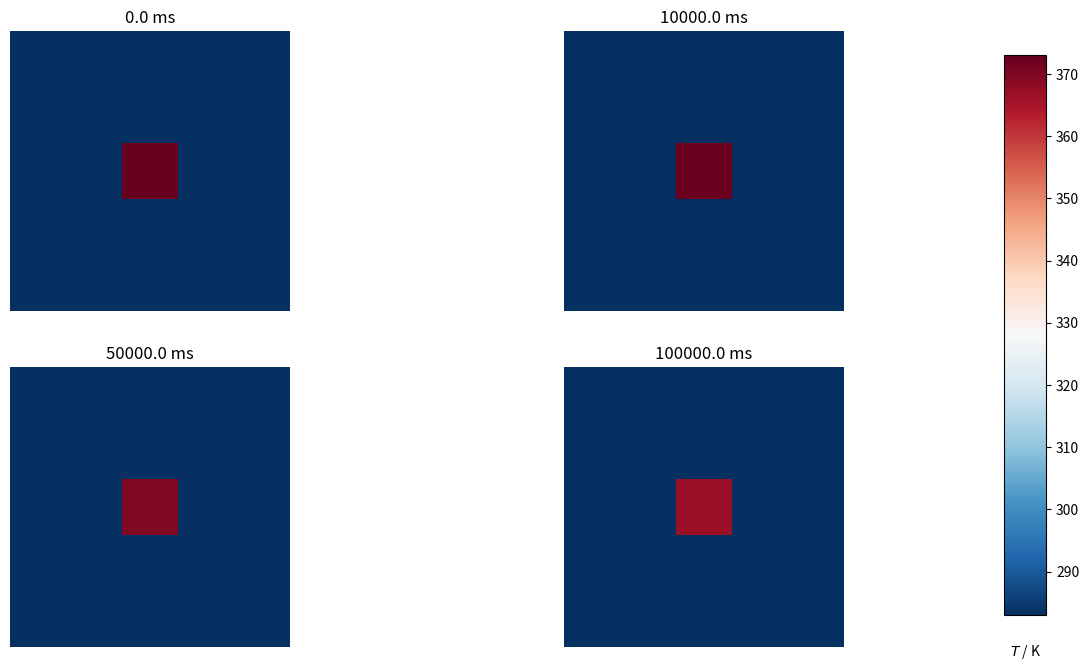
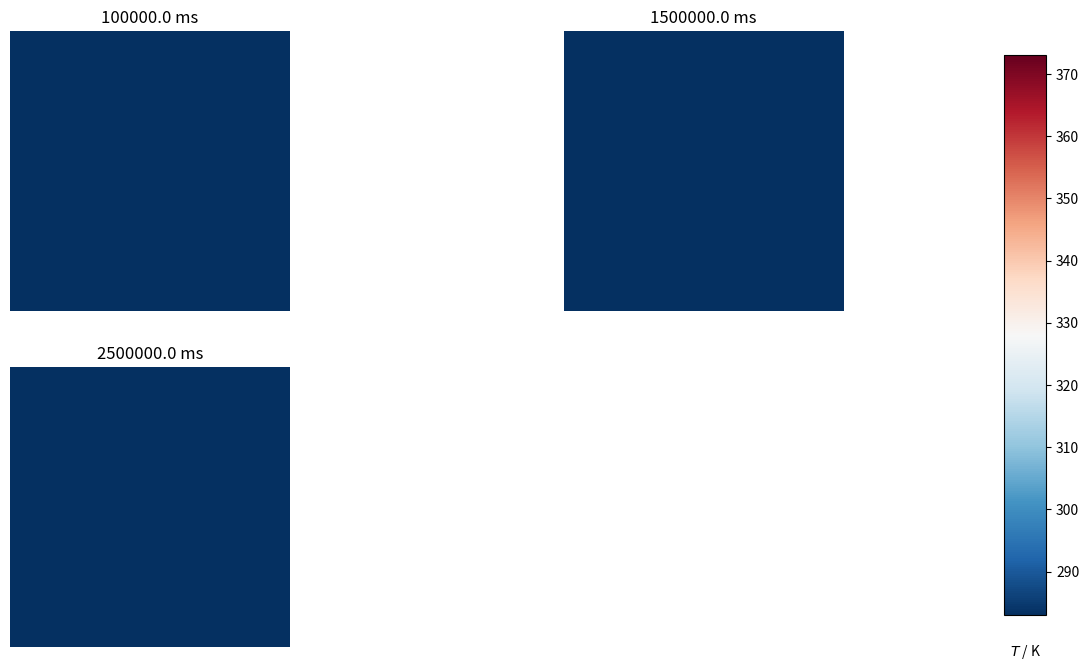

The script that saved these images, in order:
#!/usr/bin/env python
# coding: utf-8

# In[50]:


import numpy as np
import matplotlib.pyplot as plt

# set size for plots
plt.rcParams['figure.figsize'] = (14.0, 8.0)


# In[51]:


#Size A Plate
s_A = 1 #m

#interval x,y in plate
dx = dy = 0.2          #size blok A                  
nx = int(s_A/dx)
ny = int(s_A/dy)
x  = np.linspace(0,s_A,nx)
y  = np.linspace(0,s_A,ny)
n = s_A/dx

#material properties
dens = 2700 #kg/m^3       Density
sp_heat = 500 #J/         kgK Specific heat
th_con = 10 #W/mK         Thermal conductivity

#time grid
t_sim = 3000                #s TIME 
dt =  1                 #s Time step
nt  = int(t_sim/dt)       #Number of time step

#Intial Condition
T_a = 283             #temperature of the red plate
T_b = 373            #temperature of the blue plate

#define result parameter
t0 = T_a * np.ones((nx, ny))
u = np.empty((nx, ny))


# In[52]:


#SIMULATION

#Intitial condition of the blue plate
ds = 0.2              #size blok B 
cs, ys = 0.4, 0.4     #distance from the border

ds2 = ds**2
for i in range(nx):
    for j in range(ny):
        p2 = (i*dx-cs)**2 + (j*dy-ys)**2
        if p2 < ds2:
            t0[i,j]= T_b
    
def do_timestep(t0, u):
    # Propagate with forward-difference in time, central-difference in space
    u[1:-1, 1:-1] = t0[1:-1, 1:-1] + dt * th_con/(dens*sp_heat) * (
          (t0[2:, 1:-1] - 2*t0[1:-1, 1:-1] + t0[:-2, 1:-1])/dx**2
          + (t0[1:-1, 2:] - 2*t0[1:-1, 1:-1] + t0[1:-1, :-2])/dy**2 )

    t0 = u.copy()
    return t0, u
    


# In[53]:


do_timestep(t0,u)


# In[54]:


# Output 4 figures at these timesteps

mfig = [0, 10, 50, 100]
fignum = 0
fig = plt.figure()
for m in range(nt):
    t0, u = do_timestep(t0, u)
    if m in mfig:
        fignum += 1
        print(m, fignum)
        ax = fig.add_subplot(220 + fignum)
        im = ax.imshow(u.copy(), cmap=plt.get_cmap("RdBu_r"), vmin=T_a,vmax=T_b)
        ax.set_axis_off()
        ax.set_title('{:.1f} ms'.format(m*dt*1000))
fig.subplots_adjust(right=0.85)
cbar_ax = fig.add_axes([0.9, 0.15, 0.03, 0.7])
cbar_ax.set_xlabel('$T$ / K', labelpad=20)
fig.colorbar(im, cax=cbar_ax)


# In[55]:


mfig = [100, 1500, 2500, 5000]
fignum = 0
fig = plt.figure()
for m in range(nt):
    t0, u = do_timestep(t0, u)
    if m in mfig:
        fignum += 1
        print(m, fignum)
        ax = fig.add_subplot(220 + fignum)
        im = ax.imshow(u.copy(), cmap=plt.get_cmap("RdBu_r"), vmin=T_a,vmax=T_b)
        ax.set_axis_off()
        ax.set_title('{:.1f} ms'.format(m*dt*1000))
fig.subplots_adjust(right=0.85)
cbar_ax = fig.add_axes([0.9, 0.15, 0.03, 0.7])
cbar_ax.set_xlabel('$T$ / K', labelpad=20)
fig.colorbar(im, cax=cbar_ax)



